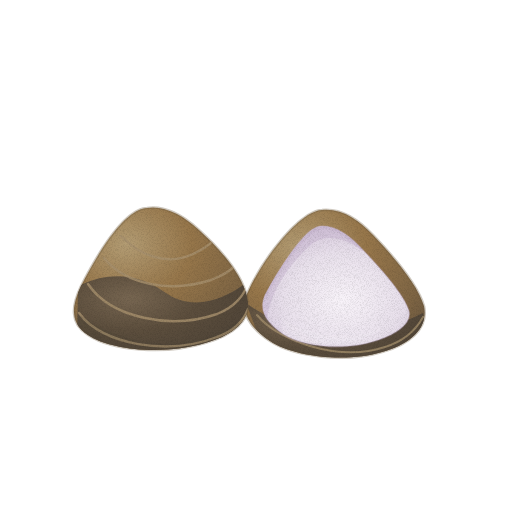
t = 0.00 s
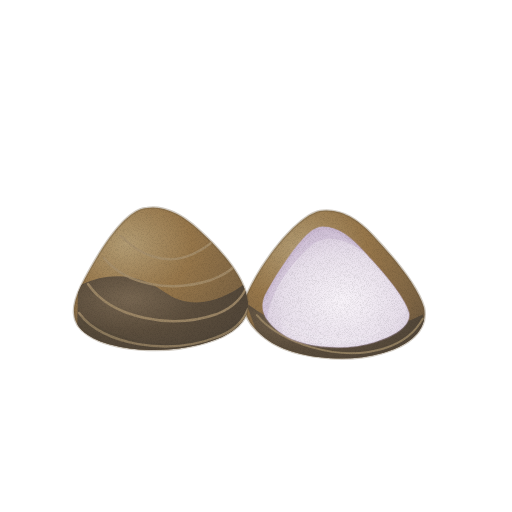
t = 1.43 s
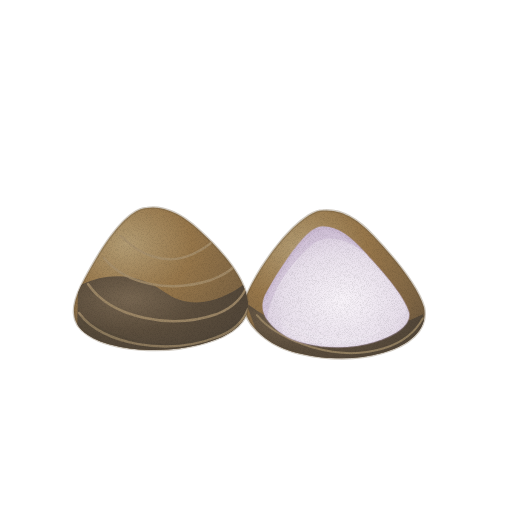
t = 2.85 s
t = 3.80 s: frame unchanged from t = 0.00 s, image omitted
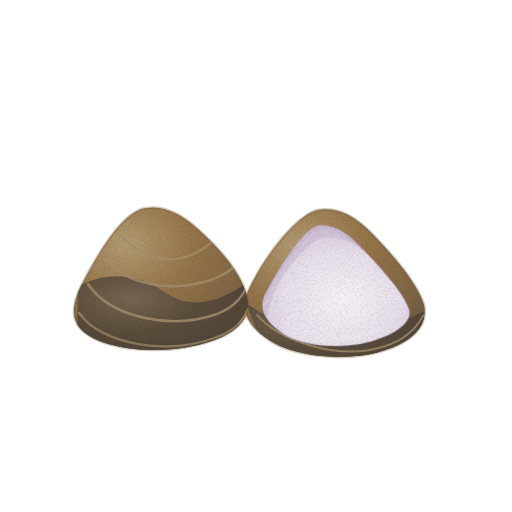
t = 4.75 s
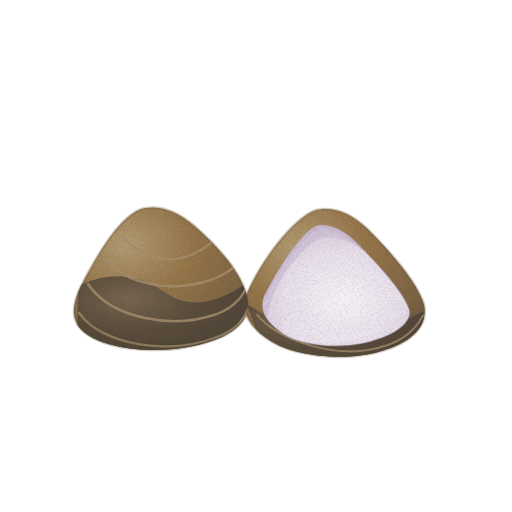
t = 6.18 s

The animated SVG that drew these frames (rendered in a browser with its animation timeline set to each time). Animation: 1 CSS @keyframes rule; one cycle of 7.60 s, repeats indefinitely.

<svg xmlns="http://www.w3.org/2000/svg" viewBox="0 0 512 512" role="img" aria-label="재첩 — 움직임, 윤곽 없는 수채" data-asset="watercolor-jaecheop-clam-motion" data-food="jaecheop-clam" data-style="watercolor" data-variant="motion" stroke-linecap="round" stroke-linejoin="round"><title>재첩</title><desc>황갈색과 검은 갈색이 섞인 둥근 삼각 껍데기에 얇은 동심원 결이 남고, 옅은 자줏빛 흰 안쪽을 보이는 다른 짝이 나란히 맞닿은 재첩.</desc><style>[data-asset="watercolor-jaecheop-clam-motion"] [data-part="right"]{transform-box:view-box;transform-origin:246px 306px;animation:watercolor-jaecheop-clam-motion-m0 7.6s cubic-bezier(.37,0,.63,1) 0s infinite}@keyframes watercolor-jaecheop-clam-motion-m0{0%,100%{rotate:0deg}25%{rotate:0.6deg}75%{rotate:-0.6deg}}@media (prefers-reduced-motion:reduce){[data-asset="watercolor-jaecheop-clam-motion"] *{animation:none!important}}</style><defs><radialGradient id="watercolor-jaecheop-clam-motion-g-shell-soft" cx="0.3" cy="0.26" r="0.84"><stop offset="0" stop-color="#b39c73"/><stop offset="0.45" stop-color="#96764a"/><stop offset="0.86" stop-color="#7e6544"/><stop offset="1" stop-color="#6f5a40"/></radialGradient><clipPath id="watercolor-jaecheop-clam-motion-clip0"><path d="M322 210 C342 208 359 220 373 235 C397 260 418 286 424 306 C429 329 408 345 382 352 C346 363 294 357 270 341 C250 328 240 312 247 294 C259 266 286 229 308 215 C313 212 318 210 322 210Z"/></clipPath><radialGradient id="watercolor-jaecheop-clam-motion-g-shellDark-soft" cx="0.3" cy="0.26" r="0.84"><stop offset="0" stop-color="#776651"/><stop offset="0.45" stop-color="#5c4e3d"/><stop offset="0.86" stop-color="#504538"/><stop offset="1" stop-color="#483f35"/></radialGradient><radialGradient id="watercolor-jaecheop-clam-motion-g-inner-soft" cx="0.54" cy="0.62" r="0.86"><stop offset="0" stop-color="#f8f3f9"/><stop offset="0.45" stop-color="#e9e1ec"/><stop offset="0.86" stop-color="#d0c1d7"/><stop offset="1" stop-color="#c1aeca"/></radialGradient><clipPath id="watercolor-jaecheop-clam-motion-clip1"><path d="M322 226 C338 226 351 237 363 250 C385 273 404 295 409 311 C412 324 395 335 375 341 C345 351 302 347 283 334 C267 323 258 311 265 295 C278 270 300 237 313 229 C316 227 319 226 322 226Z"/></clipPath><clipPath id="watercolor-jaecheop-clam-motion-clip2"><path d="M147 208 C164 205 183 215 199 230 C221 250 242 274 247 297 C253 321 231 336 205 343 C165 355 112 351 88 335 C69 323 72 305 81 286 C98 253 119 219 139 210 C141 209 144 208 147 208Z"/></clipPath><filter id="watercolor-jaecheop-clam-motion-fx" filterUnits="userSpaceOnUse" x="0" y="0" width="512" height="512" color-interpolation-filters="sRGB"><feTurbulence type="fractalNoise" baseFrequency="0.05" numOctaves="2" seed="7" result="w"/><feDisplacementMap in="SourceGraphic" in2="w" scale="1.4" xChannelSelector="R" yChannelSelector="G" result="d"/><feTurbulence type="fractalNoise" baseFrequency="1.35" numOctaves="2" seed="3" result="n"/><feColorMatrix in="n" type="matrix" values="0 0 0 0 0 0 0 0 0 0 0 0 0 0 0 0.24 0 0 0 -0.101" result="na"/><feComposite in="na" in2="d" operator="in" result="g"/><feMerge><feMergeNode in="d"/><feMergeNode in="g"/></feMerge></filter></defs><g filter="url(#watercolor-jaecheop-clam-motion-fx)"><g data-part="right"><path d="M322 210 C342 208 359 220 373 235 C397 260 418 286 424 306 C429 329 408 345 382 352 C346 363 294 357 270 341 C250 328 240 312 247 294 C259 266 286 229 308 215 C313 212 318 210 322 210Z" fill="url(#watercolor-jaecheop-clam-motion-g-shell-soft)" stroke="#6f5a40" stroke-width="2.6" stroke-opacity="0.32"/><g clip-path="url(#watercolor-jaecheop-clam-motion-clip0)"><path d="M246 303 C287 333 350 350 423 313 L429 338 L390 363 L314 371 L262 345Z" fill="url(#watercolor-jaecheop-clam-motion-g-shellDark-soft)"/><path d="M257 315 C279 342 340 362 385 347 C404 341 416 330 423 317" fill="none" stroke="#a6906d" stroke-width="2" opacity="0.75"/></g><path d="M322 226 C338 226 351 237 363 250 C385 273 404 295 409 311 C412 324 395 335 375 341 C345 351 302 347 283 334 C267 323 258 311 265 295 C278 270 300 237 313 229 C316 227 319 226 322 226Z" fill="url(#watercolor-jaecheop-clam-motion-g-inner-soft)" stroke="#c1aeca" stroke-width="1.6" stroke-opacity="0.32"/><g clip-path="url(#watercolor-jaecheop-clam-motion-clip1)"><path d="M313 229 C300 237 278 270 265 295 C262 305 262 312 267 321 C269 295 287 265 313 243 C331 231 351 243 363 250 C350 232 338 223 322 226Z" fill="#c1aeca" opacity="0.42"/><path d="M265 298 C278 271 299 241 314 231 C330 221 349 237 362 250" fill="none" stroke="#c1aeca" stroke-width="2.56" opacity="0.36"/><path d="M281 317 C306 336 351 343 381 328 C361 348 307 348 283 334Z" fill="#f8f3f9" opacity="0.2"/></g></g><g data-part="left"><path d="M147 208 C164 205 183 215 199 230 C221 250 242 274 247 297 C253 321 231 336 205 343 C165 355 112 351 88 335 C69 323 72 305 81 286 C98 253 119 219 139 210 C141 209 144 208 147 208Z" fill="url(#watercolor-jaecheop-clam-motion-g-shell-soft)" stroke="#6f5a40" stroke-width="2.6" stroke-opacity="0.32"/><g clip-path="url(#watercolor-jaecheop-clam-motion-clip2)"><path d="M78 286 C111 270 140 275 163 291 C191 312 223 301 247 282 L254 324 L218 354 L148 362 L77 342Z" fill="url(#watercolor-jaecheop-clam-motion-g-shellDark-soft)"/><path d="M121 236 C140 256 168 266 193 254 C204 249 213 242 218 236" fill="none" stroke="#a6906d" stroke-width="2.4" opacity="0.83"/><path d="M104 258 C126 285 171 293 211 280 C224 275 234 268 238 262" fill="none" stroke="#a6906d" stroke-width="2.4" opacity="0.83"/><path d="M88 284 C111 318 171 330 217 314 C235 307 244 295 247 285" fill="none" stroke="#a6906d" stroke-width="2.4" opacity="0.83"/><path d="M79 313 C102 345 168 356 217 337 C234 331 244 320 248 309" fill="none" stroke="#a6906d" stroke-width="2.4" opacity="0.83"/><path d="M77 313 C119 345 191 358 237 321 L251 337 L208 357 L131 363 L78 334Z" fill="#483f35" opacity="0.16"/></g></g></g></svg>
